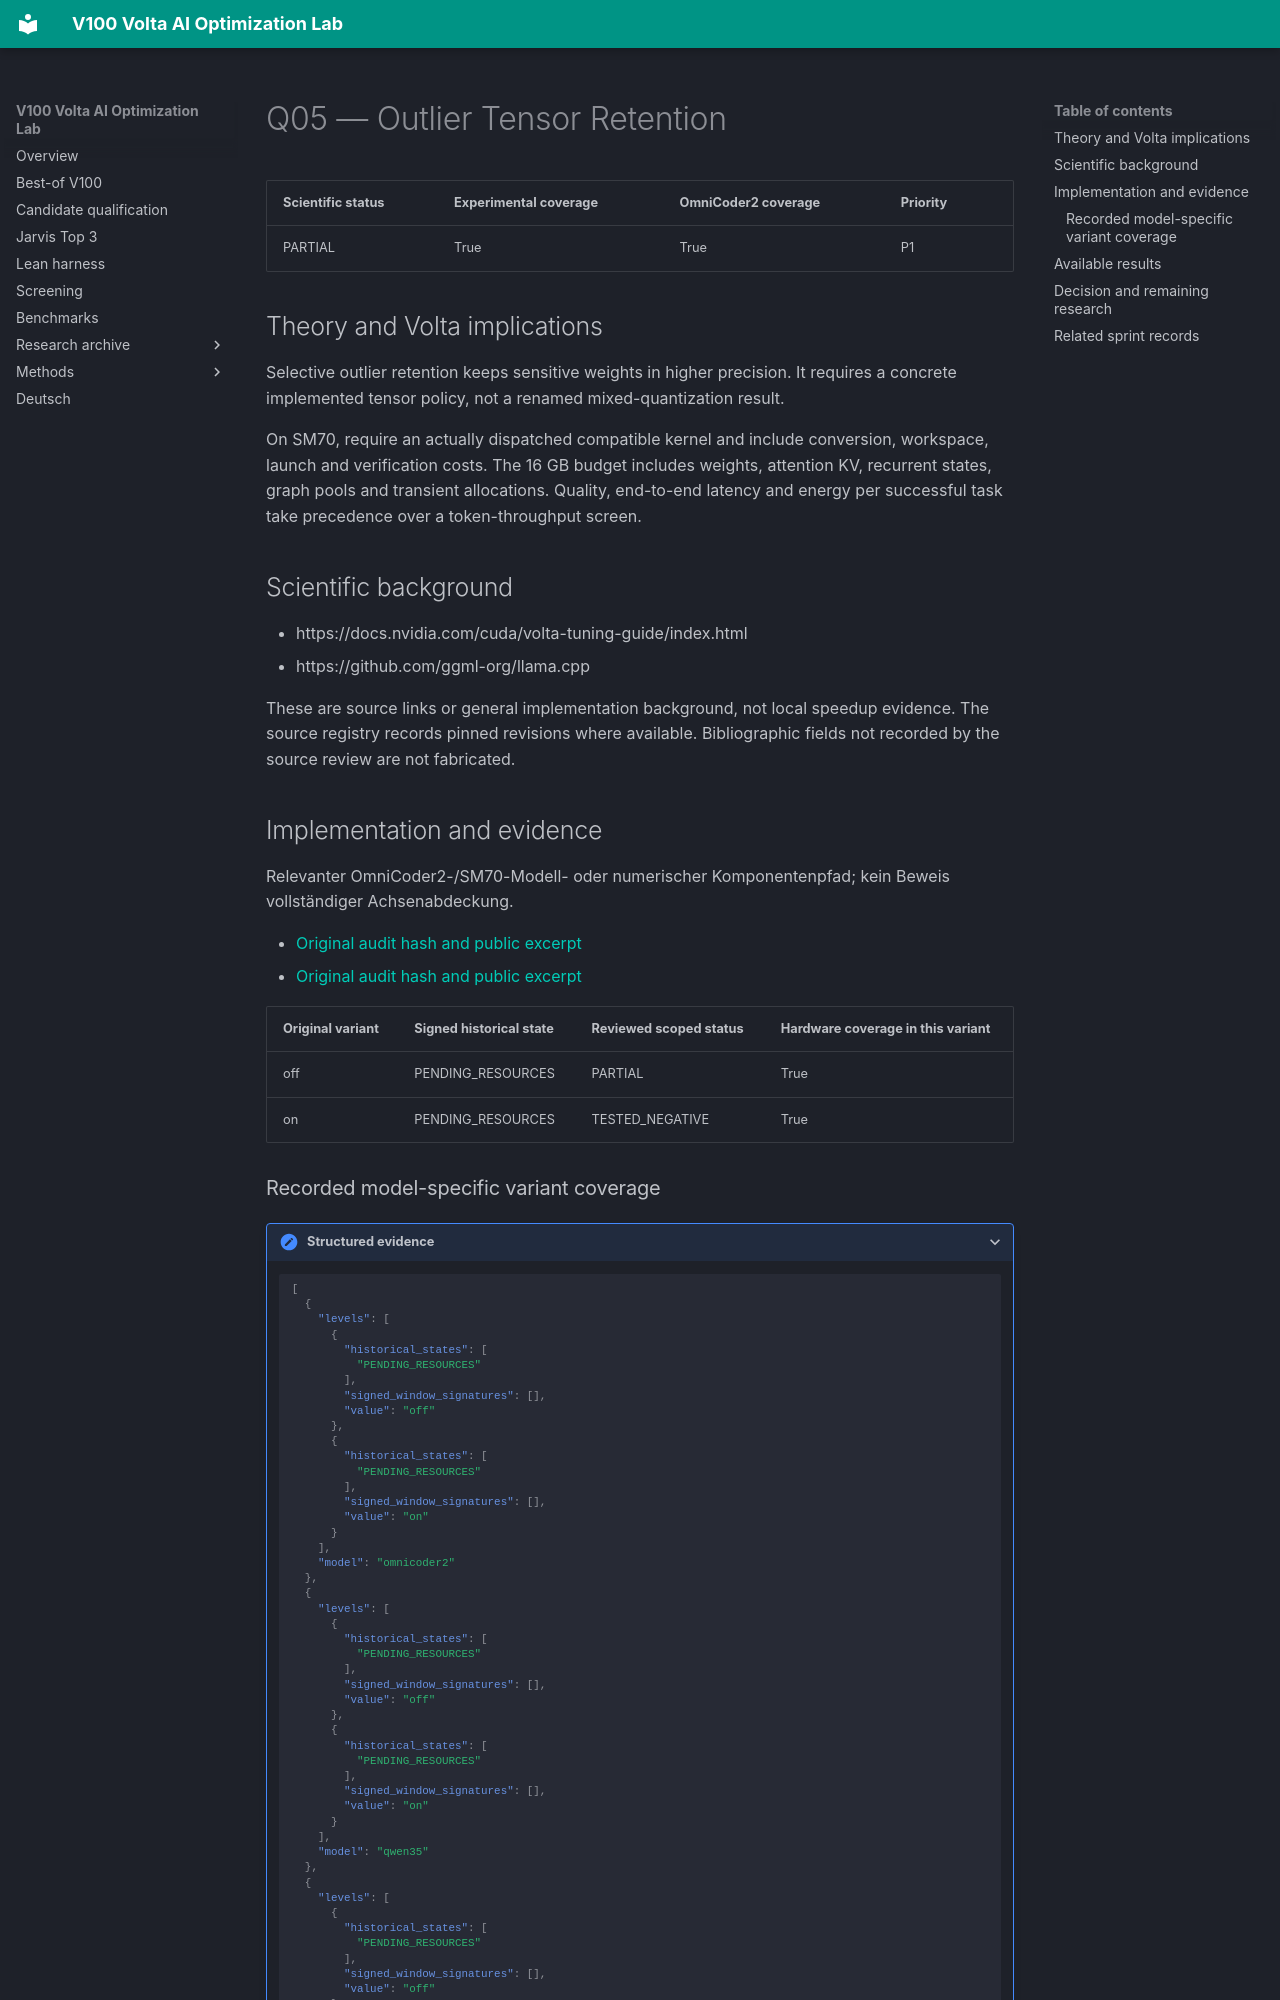

repository: Maxxxel/v100-volta-ai-optimization-lab · page: factors/Q05/index.html · generator: mkdocs

# Q05 — Outlier Tensor Retention

| Scientific status | Experimental coverage | OmniCoder2 coverage | Priority |
|---|---|---|---|
| PARTIAL | True | True | P1 |


## Theory and Volta implications

Selective outlier retention keeps sensitive weights in higher precision. It requires a concrete implemented tensor policy, not a renamed mixed-quantization result.

On SM70, require an actually dispatched compatible kernel and include conversion, workspace, launch and verification costs. The 16 GB budget includes weights, attention KV, recurrent states, graph pools and transient allocations. Quality, end-to-end latency and energy per successful task take precedence over a token-throughput screen.

## Scientific background

- https://docs.nvidia.com/cuda/volta-tuning-guide/index.html
- https://github.com/ggml-org/llama.cpp

These are source links or general implementation background, not local speedup evidence. The source registry records pinned revisions where available. Bibliographic fields not recorded by the source review are not fabricated.

## Implementation and evidence

Relevanter OmniCoder2-/SM70-Modell- oder numerischer Komponentenpfad; kein Beweis vollständiger Achsenabdeckung.

- [Original audit hash and public excerpt](../audits/audit-19f775a48851e68714ca.md)
- [Original audit hash and public excerpt](../audits/audit-dc3c265b65c1ca67fbb3.md)

| Original variant | Signed historical state | Reviewed scoped status | Hardware coverage in this variant |
|---|---|---|---|
| off | PENDING_RESOURCES | PARTIAL | True |
| on | PENDING_RESOURCES | TESTED_NEGATIVE | True |
